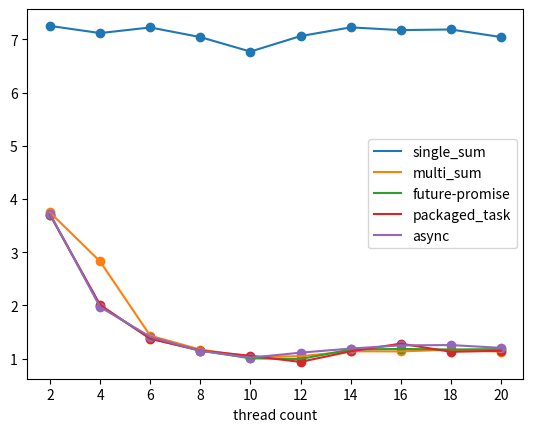

Write Python code to recreate this figure.
import matplotlib.pyplot as plt

x = [2, 4, 6, 8, 10, 12, 14, 16, 18, 20]

ssum = [7.2552, 7.1206, 7.2264, 7.0451, 6.7728, 7.0642, 7.2278, 7.1766, 7.1883, 7.0461]
msum = [3.7487, 2.8275, 1.4319, 1.1707, 1.0363, 1.0453, 1.1392, 1.1363, 1.1684, 1.1326]
msum_fp = [3.709, 1.9926, 1.3809, 1.1527, 1.0069, 0.9925, 1.1728, 1.183, 1.1718, 1.18]
msum_pt = [3.7057, 2.0112, 1.3744, 1.1516, 1.0534, 0.9387, 1.1378, 1.2826, 1.1292, 1.1468]
msum_as = [3.7253, 1.9708, 1.4124, 1.146, 1.0187, 1.1128, 1.1898, 1.2498, 1.2558, 1.203]

plt.xticks(x)
plt.xlabel("thread count")
plt.plot(x, ssum, label="single_sum")
plt.scatter(x, ssum)
plt.plot(x, msum, label="multi_sum")
plt.scatter(x, msum)
plt.plot(x, msum_fp, label="future-promise")
plt.scatter(x, msum_fp)
plt.plot(x, msum_pt, label="packaged_task")
plt.scatter(x, msum_pt)
plt.plot(x, msum_as, label="async")
plt.scatter(x, msum_as)
plt.legend(loc=0)
plt.show()
